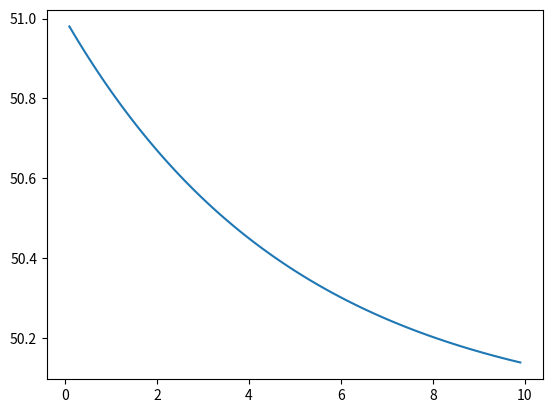

Here is the Python script that generated this plot:
#!/usr/bin/env python3
"""
'#!/usr/bin/env python3' aponta para o interpretador python e
permite a execução no terminal com -> ./namefile.py
Permissão: sudo chmod +x namefile.py
"""
"""
    - Bibliografia: Boyce, W. E. and Diprima, R. C. (2012). Equações Diferenciais Elementares e
Problemas de Valores de Contorno. LTC, 9 edition.

   Autor: Otávio Belfort
   
   github.com/otaviobelfort | facebook.com/otaviobelforth | 
"""  

import matplotlib.pyplot
import math
#function generetor the vector
def vector_generetor(i0,n,i1):
    vetor_t = list(range(i0, n, i1))
    vector_time = []
    interval = 0.1 # interval between each element of the vector
    for element in vetor_t:
        vector_time.append(interval * element)
    return vector_time
a = -0.2
b = 450
c = 1# c=0 equilibrio, - 
v_p = b/a
vector_result = []
vector_result2 = []
vector_time = vector_generetor(1,100,1)
for element in vector_time:
    vector_result.append(50 + (c*math.exp(a*element)))

#print(vector_result)

matplotlib.pyplot.plot(vector_time, vector_result)
matplotlib.pyplot.show() # plot graph
